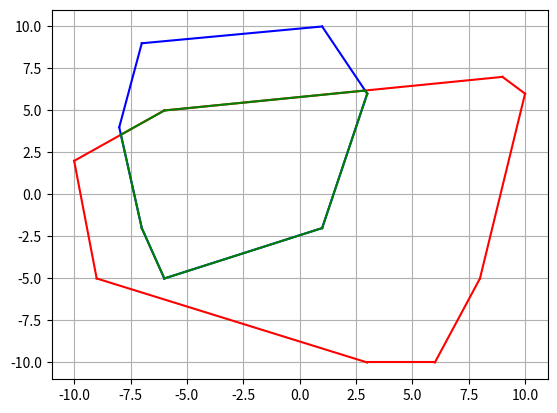

Here is the Python script that generated this plot:
import matplotlib.pyplot as plt


def point_of_intersection(a, b, c, d):
    delta_x = (a[0] - b[0], c[0] - d[0])
    delta_y = (a[1] - b[1], c[1] - d[1])

    def det(i, j):
        return i[0] * j[1] - i[1] * j[0]

    div = det(delta_x, delta_y)
    d = (det(a, b), det(c, d))
    x = det(d, delta_x) / div
    y = det(d, delta_y) / div
    return x, y


def slanting_product(a, b, c, d):
    return (b[0] - a[0]) * (d[1] - c[1]) - (b[1] - a[1]) * (d[0] - c[0])


def scalar_product(a_start, a_end, b_start, b_end):
    return (a_end[0] - a_start[0]) * (b_end[0] - b_start[0]) + (a_end[1] - a_start[1]) * (b_end[1] - b_start[1])


def det(a, b, c, d):
    return a * d - b * c


def point_position(p0: tuple, p1: tuple, p2: tuple) -> str:
    d = det(p2[0] - p1[0], p2[1] - p1[1], p0[0] - p1[0], p0[1] - p1[1])
    if d > 0:
        return 'left'
    elif d < 0:
        return 'right'
    else:
        return 'on the line'


def is_directed(a_start, a_end, b_start, b_end):
    if slanting_product(b_start, b_end, b_start, a_end) > 0 and slanting_product(b_start, b_end, a_start, a_end) < 0:
        return True
    if slanting_product(b_start, b_end, b_start, a_end) < 0 and slanting_product(b_start, b_end, a_start, a_end) > 0:
        return True
    return scalar_product(a_end, a_start, a_end, b_end) < 0


def is_outer(a_start, a_end, b_end):
    return point_position(a_start, a_end, b_end) == 'right'


def init_lines(left_polygon: list, right_polygon: list):
    for i, point_q in enumerate(right_polygon):
        if is_outer(left_polygon[0], left_polygon[1], point_q) or \
                is_outer(right_polygon[i], right_polygon[(i + 1) % len(right_polygon)], left_polygon[1]):
            return 0, i


def are_intersect(p1: tuple, p2: tuple, p3: tuple, p4: tuple) -> bool:
    d1 = det(p4[0] - p3[0], p4[1] - p3[1], p1[0] - p3[0], p1[1] - p3[1])
    d2 = det(p4[0] - p3[0], p4[1] - p3[1], p2[0] - p3[0], p2[1] - p3[1])
    d3 = det(p2[0] - p1[0], p2[1] - p1[1], p3[0] - p1[0], p3[1] - p1[1])
    d4 = det(p2[0] - p1[0], p2[1] - p1[1], p4[0] - p1[0], p4[1] - p1[1])

    if d1 * d2 <= 0 and d3 * d4 <= 0:
        return True
    else:
        return False


def polygon_intersection(left_polygon: list, right_polygon: list):
    p_index, q_index = init_lines(left_polygon, right_polygon)
    res = []
    while True:
        p_to_q = is_directed(left_polygon[p_index], left_polygon[(p_index + 1) % len(left_polygon)], right_polygon[q_index],
                      right_polygon[(q_index + 1) % len(right_polygon)])
        q_to_p = is_directed(right_polygon[q_index], right_polygon[(q_index + 1) % len(right_polygon)], left_polygon[p_index],
                      left_polygon[(p_index + 1) % len(left_polygon)])

        # p to q & q to p
        if p_to_q and q_to_p:
            if is_outer(left_polygon[p_index], left_polygon[(p_index + 1) % len(left_polygon)],
                              right_polygon[(q_index + 1) % len(right_polygon)]):
                q_index += 1 if q_index + 1 < len(right_polygon) else -len(right_polygon) + 1
            else:
                p_index += 1 if p_index + 1 < len(left_polygon) else -len(left_polygon) + 1

        # p to q & q not to p
        elif p_to_q and not q_to_p:
            if not is_outer(right_polygon[q_index], right_polygon[(q_index + 1) % len(right_polygon)],
                                  left_polygon[(p_index + 1) % len(left_polygon)]):
                res.append(left_polygon[(p_index + 1) % len(left_polygon)])
            p_index += 1 if p_index + 1 < len(left_polygon) else -len(left_polygon) + 1

        # p not to q & q to p
        elif not p_to_q and q_to_p:
            if not is_outer(left_polygon[p_index], left_polygon[(p_index + 1) % len(left_polygon)],
                                  right_polygon[(q_index + 1) % len(right_polygon)]):
                res.append(right_polygon[(q_index + 1) % len(right_polygon)])
            q_index += 1 if q_index + 1 < len(right_polygon) else -len(right_polygon) + 1

        # p not to q & q not to p
        else:
            if are_intersect(left_polygon[p_index], left_polygon[(p_index + 1) % len(left_polygon)],
                                     right_polygon[q_index], right_polygon[(q_index + 1) % len(right_polygon)]):
                res.append(point_of_intersection(left_polygon[p_index], left_polygon[(p_index + 1) % len(left_polygon)],
                                                     right_polygon[q_index], right_polygon[(q_index + 1) % len(right_polygon)]))
            if is_outer(left_polygon[p_index], left_polygon[(p_index + 1) % len(left_polygon)],
                                     right_polygon[(q_index + 1) % len(right_polygon)]):
                q_index += 1 if q_index + 1 < len(right_polygon) else -len(right_polygon) + 1
            else:
                p_index += 1 if p_index + 1 < len(left_polygon) else -len(left_polygon) + 1

        if len(res) > 1:
            if res[0] == res[-1]:
                res.pop()
                break

    return res


def draw_polygon(points: list, color):
    for i in range(len(points)):
        plt.plot([points[i][0], points[(i + 1) % len(points)][0]], [points[i][1], points[(i + 1) % len(points)][1]],
                 color=color)


def draw_polygons(left_polygon: list, right_polygon: list):
    draw_polygon(left_polygon, "red")
    draw_polygon(right_polygon, "blue")


def init():
    left_polygon = [(9, 7), (-6, 5), (-10, 2), (-9, -5), (3, -10), (6, -10), (8, -5), (10, 6)]
    right_polygon = [(1, 10), (-7, 9), (-8, 4), (-7, -2), (-6, -5), (1, -2), (3, 6)]
    draw_polygons(left_polygon, right_polygon)
    draw_polygon(polygon_intersection(left_polygon, right_polygon), "green")
    plt.grid(True)
    plt.show()


init()

